Photos from the image-classification dataset "assets" in the GitHub repository SirYorch/mobile-app-zernike-shape-signature. Its 3 classes are: circle, square, triangle.

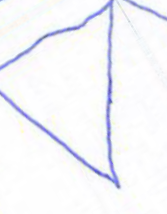
Label: triangle

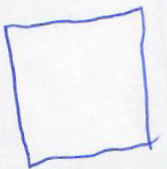
Label: square

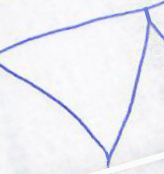
Label: triangle

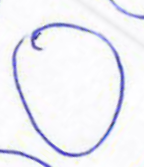
Label: circle

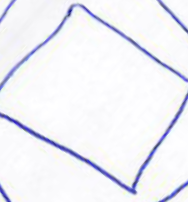
Label: square

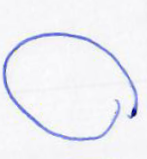
Label: circle
